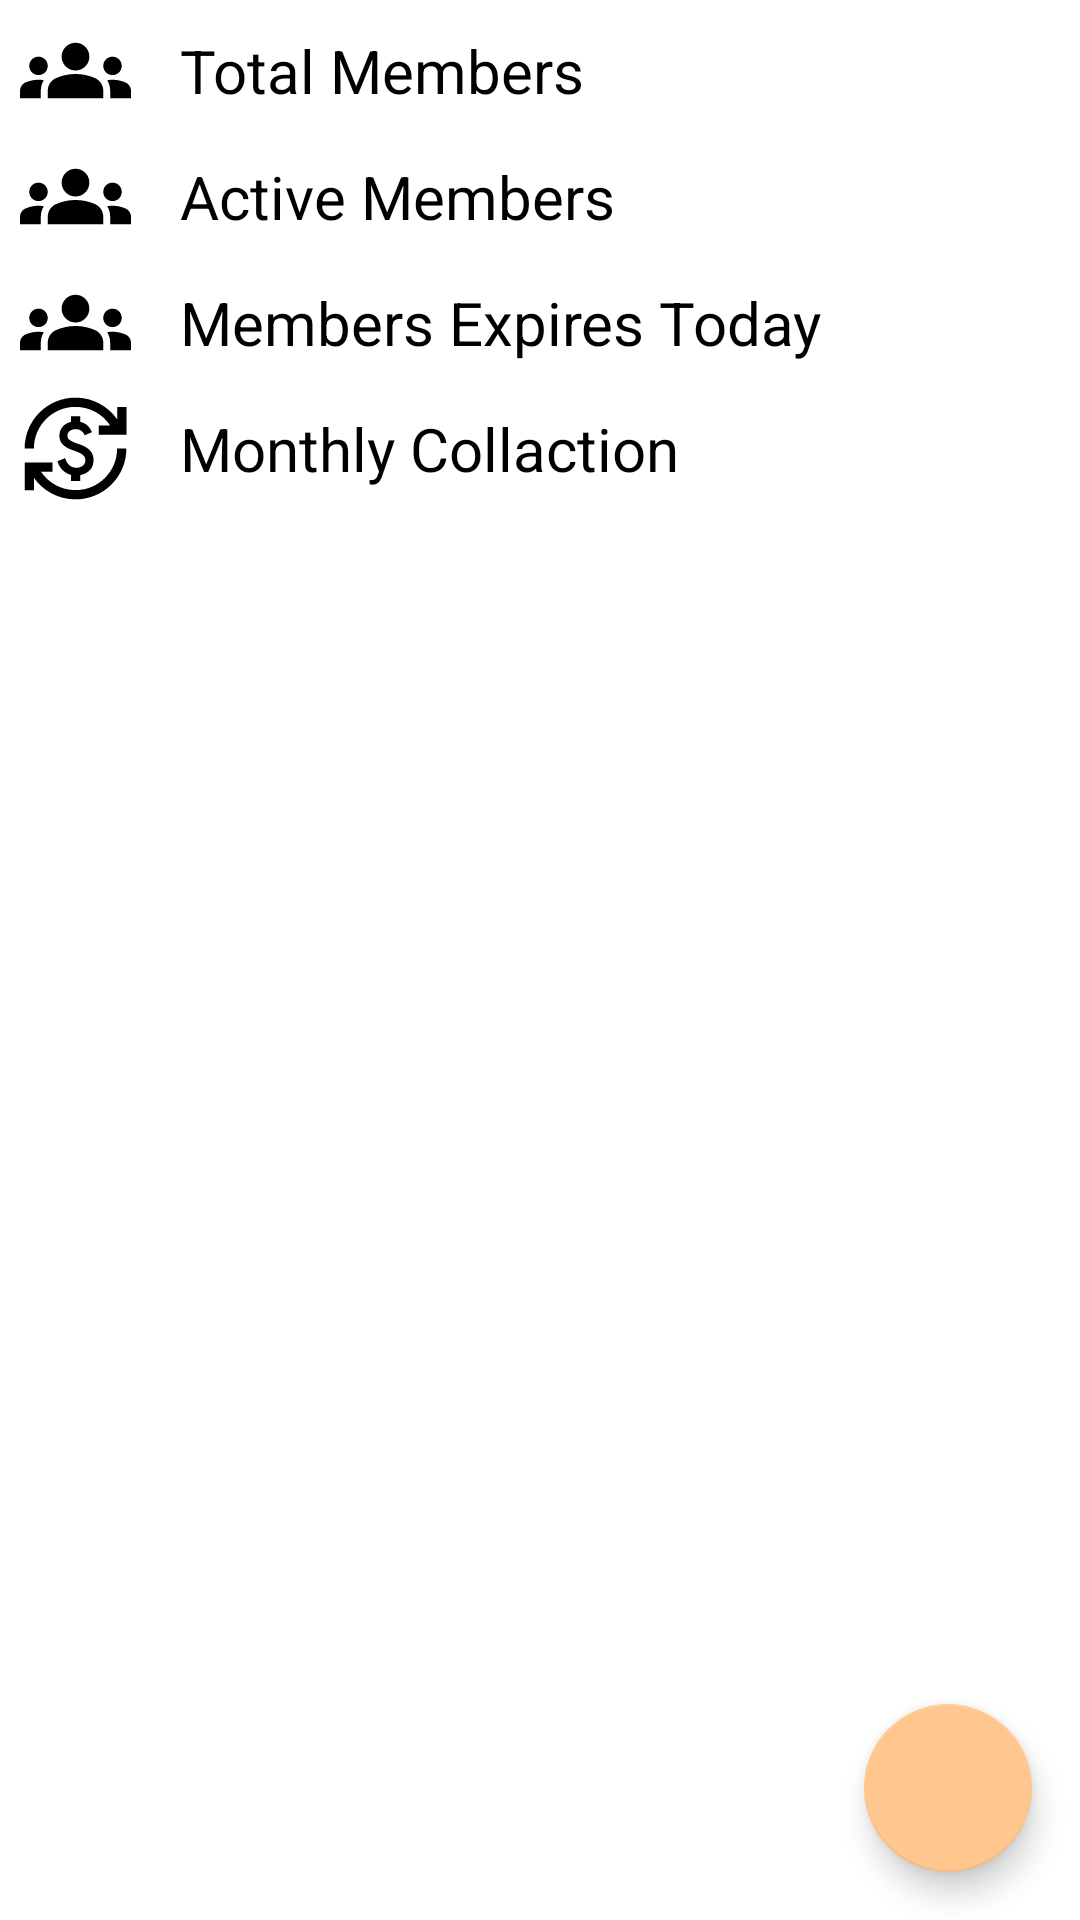

Produce the Android XML layout that renders to this screen, including the resource entries it uses.
<!-- AndroidManifest.xml: application theme Theme.GYMManagment -->
<!-- res/layout/fragment_home.xml -->
<?xml version="1.0" encoding="utf-8"?>
<androidx.constraintlayout.widget.ConstraintLayout xmlns:android="http://schemas.android.com/apk/res/android"
    xmlns:app="http://schemas.android.com/apk/res-auto"
    xmlns:tools="http://schemas.android.com/tools"
    android:layout_width="match_parent"
    android:layout_height="match_parent"
    tools:context=".ui.home.HomeFragment">

    <LinearLayout
        android:layout_width="match_parent"
        android:layout_height="match_parent"
        android:orientation="vertical"
        app:layout_constraintBottom_toBottomOf="parent"
        app:layout_constraintEnd_toEndOf="parent"
        app:layout_constraintHorizontal_bias="1.0"
        app:layout_constraintStart_toStartOf="parent"
        app:layout_constraintTop_toTopOf="parent"
        app:layout_constraintVertical_bias="0.0">

        <androidx.constraintlayout.widget.ConstraintLayout
            android:layout_width="match_parent"
            android:layout_height="wrap_content">

            <HorizontalScrollView
                android:layout_width="match_parent"
                android:layout_height="match_parent">

                <LinearLayout
                    android:layout_width="wrap_content"
                    android:layout_height="match_parent"
                    android:orientation="vertical" >

                    <LinearLayout
                        android:layout_width="match_parent"
                        android:layout_height="match_parent"
                        android:baselineAligned="false"
                        android:orientation="horizontal">

                        <LinearLayout
                            android:layout_width="wrap_content"
                            android:layout_height="wrap_content"
                            android:orientation="vertical">

                            <LinearLayout
                                android:layout_width="match_parent"
                                android:layout_height="match_parent"
                                android:orientation="horizontal">

                                <ImageView
                                    android:id="@+id/member_icon"
                                    android:layout_width="50dp"
                                    android:layout_height="37dp"
                                    android:layout_marginTop="5dp"
                                    android:src="@drawable/baseline_groups_24" />

                                <TextView
                                    android:id="@+id/total_members"
                                    android:layout_width="wrap_content"
                                    android:layout_height="wrap_content"
                                    android:layout_marginStart="@dimen/text_left_margin"
                                    android:layout_marginTop="@dimen/text_top_margin"
                                    android:text="@string/total_members"
                                    android:textColor="?attr/colorOnSecondary"
                                    android:textSize="@dimen/text_size" />
                            </LinearLayout>

                            <LinearLayout
                                android:layout_width="match_parent"
                                android:layout_height="match_parent"
                                android:orientation="horizontal">

                                <ImageView
                                    android:id="@+id/member_icon2"
                                    android:layout_width="50dp"
                                    android:layout_height="37dp"
                                    android:layout_marginTop="5dp"
                                    android:src="@drawable/baseline_groups_24" />

                                <TextView
                                    android:id="@+id/total_active_members"
                                    android:layout_width="wrap_content"
                                    android:layout_height="wrap_content"
                                    android:layout_marginStart="@dimen/text_left_margin"
                                    android:layout_marginTop="@dimen/text_top_margin"
                                    android:text="@string/total_active_members"
                                    android:textColor="?attr/colorOnSecondary"
                                    android:textSize="@dimen/text_size" />
                            </LinearLayout>

                            <LinearLayout
                                android:layout_width="match_parent"
                                android:layout_height="match_parent"
                                android:orientation="horizontal">

                                <ImageView
                                    android:id="@+id/member_icon3"
                                    android:layout_width="50dp"
                                    android:layout_height="37dp"
                                    android:layout_marginTop="5dp"
                                    android:src="@drawable/baseline_groups_24" />

                                <TextView
                                    android:id="@+id/total_members_expires"
                                    android:layout_width="wrap_content"
                                    android:layout_height="wrap_content"
                                    android:layout_marginStart="@dimen/text_left_margin"
                                    android:layout_marginTop="@dimen/text_top_margin"
                                    android:text="@string/total_expires_members"
                                    android:textColor="?attr/colorOnSecondary"
                                    android:textSize="@dimen/text_size" />
                            </LinearLayout>

                            <LinearLayout
                                android:layout_width="match_parent"
                                android:layout_height="match_parent"
                                android:orientation="horizontal">

                                <ImageView
                                    android:id="@+id/imageView4"
                                    android:layout_width="50dp"
                                    android:layout_height="37dp"
                                    android:layout_marginTop="5dp"
                                    android:src="@drawable/currency_exchange" />

                                <TextView
                                    android:id="@+id/textView4"
                                    android:layout_width="wrap_content"
                                    android:layout_height="wrap_content"
                                    android:layout_marginLeft="@dimen/text_left_margin"
                                    android:layout_marginTop="@dimen/text_top_margin"
                                    android:text="@string/collection"
                                    android:textColor="?attr/colorOnSecondary"
                                    android:textSize="@dimen/text_size" />

                            </LinearLayout>

                        </LinearLayout>

                        <LinearLayout
                            android:layout_width="wrap_content"
                            android:layout_height="wrap_content"
                            android:layout_marginLeft="30dp"
                            android:orientation="vertical">

                            <TextView
                                android:id="@+id/total_members_numbers"
                                android:layout_width="wrap_content"
                                android:layout_height="wrap_content"
                                android:layout_marginTop="10dp"
                                android:textColor="?attr/colorOnSecondary"
                                android:textSize="@dimen/text_size" />

                            <TextView
                                android:id="@+id/total_active_members_number"
                                android:layout_width="wrap_content"
                                android:layout_height="wrap_content"
                                android:layout_marginTop="12dp"
                                android:textColor="?attr/colorOnSecondary"
                                android:textSize="@dimen/text_size" />

                            <TextView
                                android:id="@+id/total_members_expires_number"
                                android:layout_width="wrap_content"
                                android:layout_height="wrap_content"
                                android:layout_marginTop="12dp"
                                android:textColor="?attr/colorOnSecondary"
                                android:textSize="@dimen/text_size" />

                            <TextView
                                android:id="@+id/colllection"
                                android:layout_width="wrap_content"
                                android:layout_height="wrap_content"
                                android:layout_marginTop="13dp"
                                android:textColor="#22FF00"
                                android:textSize="@dimen/text_size" />

                        </LinearLayout>
                    </LinearLayout>
                </LinearLayout>
            </HorizontalScrollView>

        </androidx.constraintlayout.widget.ConstraintLayout>

        <androidx.constraintlayout.widget.ConstraintLayout
            android:layout_width="match_parent"
            android:layout_height="match_parent">

            <androidx.recyclerview.widget.RecyclerView
                android:id="@+id/recycleview"
                android:layout_width="0dp"
                android:layout_height="0dp"
                app:layout_constraintBottom_toBottomOf="parent"
                app:layout_constraintEnd_toEndOf="parent"
                app:layout_constraintStart_toStartOf="parent"
                app:layout_constraintTop_toTopOf="parent" />

            <com.google.android.material.floatingactionbutton.FloatingActionButton
                android:id="@+id/fabHome"
                android:layout_width="wrap_content"
                android:layout_height="wrap_content"
                android:layout_marginEnd="16dp"
                android:layout_marginBottom="16dp"
                android:clickable="true"
                android:src="@drawable/baseline_add_24"
                app:backgroundTint="#FFC78D"
                app:layout_constraintBottom_toBottomOf="parent"
                app:layout_constraintEnd_toEndOf="parent" />
        </androidx.constraintlayout.widget.ConstraintLayout>
    </LinearLayout>
</androidx.constraintlayout.widget.ConstraintLayout>
<!-- resources referenced by this layout -->
<resources>
  <dimen name="text_left_margin">10dp</dimen>
  <dimen name="text_size">20sp</dimen>
  <dimen name="text_top_margin">10dp</dimen>
  <!-- drawable baseline_groups_24 (drawable) -->
  <vector android:height="24dp" android:tint="?attr/colorOnSecondary"
      android:viewportHeight="24" android:viewportWidth="24"
      android:width="24dp" xmlns:android="http://schemas.android.com/apk/res/android">
      <path android:fillColor="?attr/colorOnSecondary" android:pathData="M12,12.75c1.63,0 3.07,0.39 4.24,0.9c1.08,0.48 1.76,1.56 1.76,2.73L18,18H6l0,-1.61c0,-1.18 0.68,-2.26 1.76,-2.73C8.93,13.14 10.37,12.75 12,12.75zM4,13c1.1,0 2,-0.9 2,-2c0,-1.1 -0.9,-2 -2,-2s-2,0.9 -2,2C2,12.1 2.9,13 4,13zM5.13,14.1C4.76,14.04 4.39,14 4,14c-0.99,0 -1.93,0.21 -2.78,0.58C0.48,14.9 0,15.62 0,16.43V18l4.5,0v-1.61C4.5,15.56 4.73,14.78 5.13,14.1zM20,13c1.1,0 2,-0.9 2,-2c0,-1.1 -0.9,-2 -2,-2s-2,0.9 -2,2C18,12.1 18.9,13 20,13zM24,16.43c0,-0.81 -0.48,-1.53 -1.22,-1.85C21.93,14.21 20.99,14 20,14c-0.39,0 -0.76,0.04 -1.13,0.1c0.4,0.68 0.63,1.46 0.63,2.29V18l4.5,0V16.43zM12,6c1.66,0 3,1.34 3,3c0,1.66 -1.34,3 -3,3s-3,-1.34 -3,-3C9,7.34 10.34,6 12,6z"/>
  </vector>
  <!-- drawable currency_exchange (drawable) -->
  <vector android:height="24dp" android:tint="?attr/colorOnSecondary"
      android:viewportHeight="24" android:viewportWidth="24"
      android:width="24dp" xmlns:android="http://schemas.android.com/apk/res/android">
      <path android:fillColor="@android:color/white" android:pathData="M12.89,11.1c-1.78,-0.59 -2.64,-0.96 -2.64,-1.9c0,-1.02 1.11,-1.39 1.81,-1.39c1.31,0 1.79,0.99 1.9,1.34l1.58,-0.67C15.39,8.03 14.72,6.56 13,6.24V5h-2v1.26C8.52,6.82 8.51,9.12 8.51,9.22c0,2.27 2.25,2.91 3.35,3.31c1.58,0.56 2.28,1.07 2.28,2.03c0,1.13 -1.05,1.61 -1.98,1.61c-1.82,0 -2.34,-1.87 -2.4,-2.09L8.1,14.75c0.63,2.19 2.28,2.78 2.9,2.96V19h2v-1.24c0.4,-0.09 2.9,-0.59 2.9,-3.22C15.9,13.15 15.29,11.93 12.89,11.1zM3,21H1v-6h6v2l-2.48,0c1.61,2.41 4.36,4 7.48,4c4.97,0 9,-4.03 9,-9h2c0,6.08 -4.92,11 -11,11c-3.72,0 -7.01,-1.85 -9,-4.67L3,21zM1,12C1,5.92 5.92,1 12,1c3.72,0 7.01,1.85 9,4.67L21,3h2v6h-6V7l2.48,0C17.87,4.59 15.12,3 12,3c-4.97,0 -9,4.03 -9,9H1z"/>
  </vector>
  <string name="collection">Monthly Collaction</string>
  <string name="total_active_members">Active Members</string>
  <string name="total_expires_members">Members Expires Today</string>
  <string name="total_members">Total Members</string>
  <style name="Theme.GYMManagment" parent="Theme.MaterialComponents.DayNight.DarkActionBar">
          
          <item name="colorPrimary">@color/custom_orange</item>
          <item name="colorPrimaryVariant">@color/custom_orange</item>
          <item name="colorOnPrimary">#FFFF</item>
          
          <item name="colorSecondary">@color/teal_200</item>
          <item name="colorSecondaryVariant">@color/teal_700</item>
          <item name="colorOnSecondary">@color/black</item>
          <item name="android:actionMenuTextColor">@color/black</item>
          
          <item name="android:statusBarColor">?attr/colorPrimaryVariant</item>
          
      </style>
  <color name="custom_orange">#FF880E</color>
  <color name="teal_200">#FF03DAC5</color>
  <color name="teal_700">#FF018786</color>
  <color name="black">#FF000000</color>
</resources>
